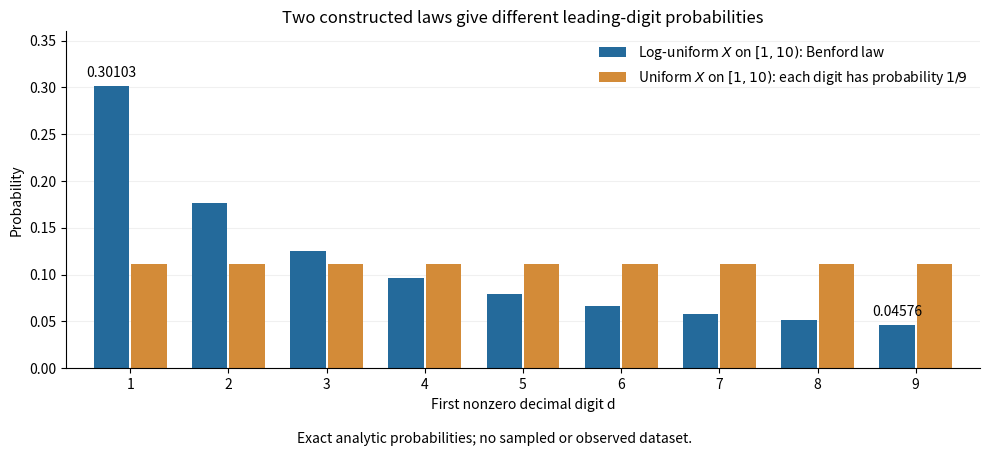

Generate this figure with matplotlib: (Note: this script raises an exception after producing the figure.)
"""Analytic digit probabilities; tested with Python 3.14.4, NumPy 2.3.5,
and Matplotlib 3.10.7. Write an opaque white PNG to the current directory.
"""
from pathlib import Path

import matplotlib

matplotlib.use("Agg")
import matplotlib.pyplot as plt
import numpy as np


def main():
    digits = np.arange(1, 10)
    benford = np.log10((digits + 1) / digits)
    uniform = np.full(9, 1 / 9)
    fig, ax = plt.subplots(figsize=(10, 4.6), dpi=120)
    fig.patch.set_facecolor("white")
    ax.set_facecolor("white")
    ax.bar(digits - 0.19, benford, width=0.36, color="#246a9b",
           label=r"Log-uniform $X$ on $[1,10)$: Benford law")
    ax.bar(digits + 0.19, uniform, width=0.36, color="#d38b38",
           label=r"Uniform $X$ on $[1,10)$: each digit has probability $1/9$")
    ax.annotate("0.30103", (0.81, benford[0]), xytext=(0, 7),
                textcoords="offset points", ha="center", fontsize=10)
    ax.annotate("0.04576", (8.81, benford[-1]), xytext=(0, 7),
                textcoords="offset points", ha="center", fontsize=10)
    ax.set(xlabel="First nonzero decimal digit d", ylabel="Probability",
           title="Two constructed laws give different leading-digit probabilities",
           xlim=(0.35, 9.65), ylim=(0, 0.36))
    ax.set_xticks(digits)
    ax.set_yticks(np.arange(0, 0.36, 0.05))
    ax.spines[["top", "right"]].set_visible(False)
    ax.set_axisbelow(True)
    ax.grid(axis="y", alpha=0.18)
    ax.legend(loc="upper right", frameon=False, fontsize=10)
    fig.text(0.5, 0.025, "Exact analytic probabilities; no sampled or observed dataset.",
             ha="center", fontsize=10)
    fig.tight_layout(rect=(0, 0.06, 1, 1))
    fig.savefig(Path.cwd() / Path(__file__).with_suffix(".png").name,
                facecolor="white", transparent=False)
    plt.close(fig)


if __name__ == "__main__":
    main()
